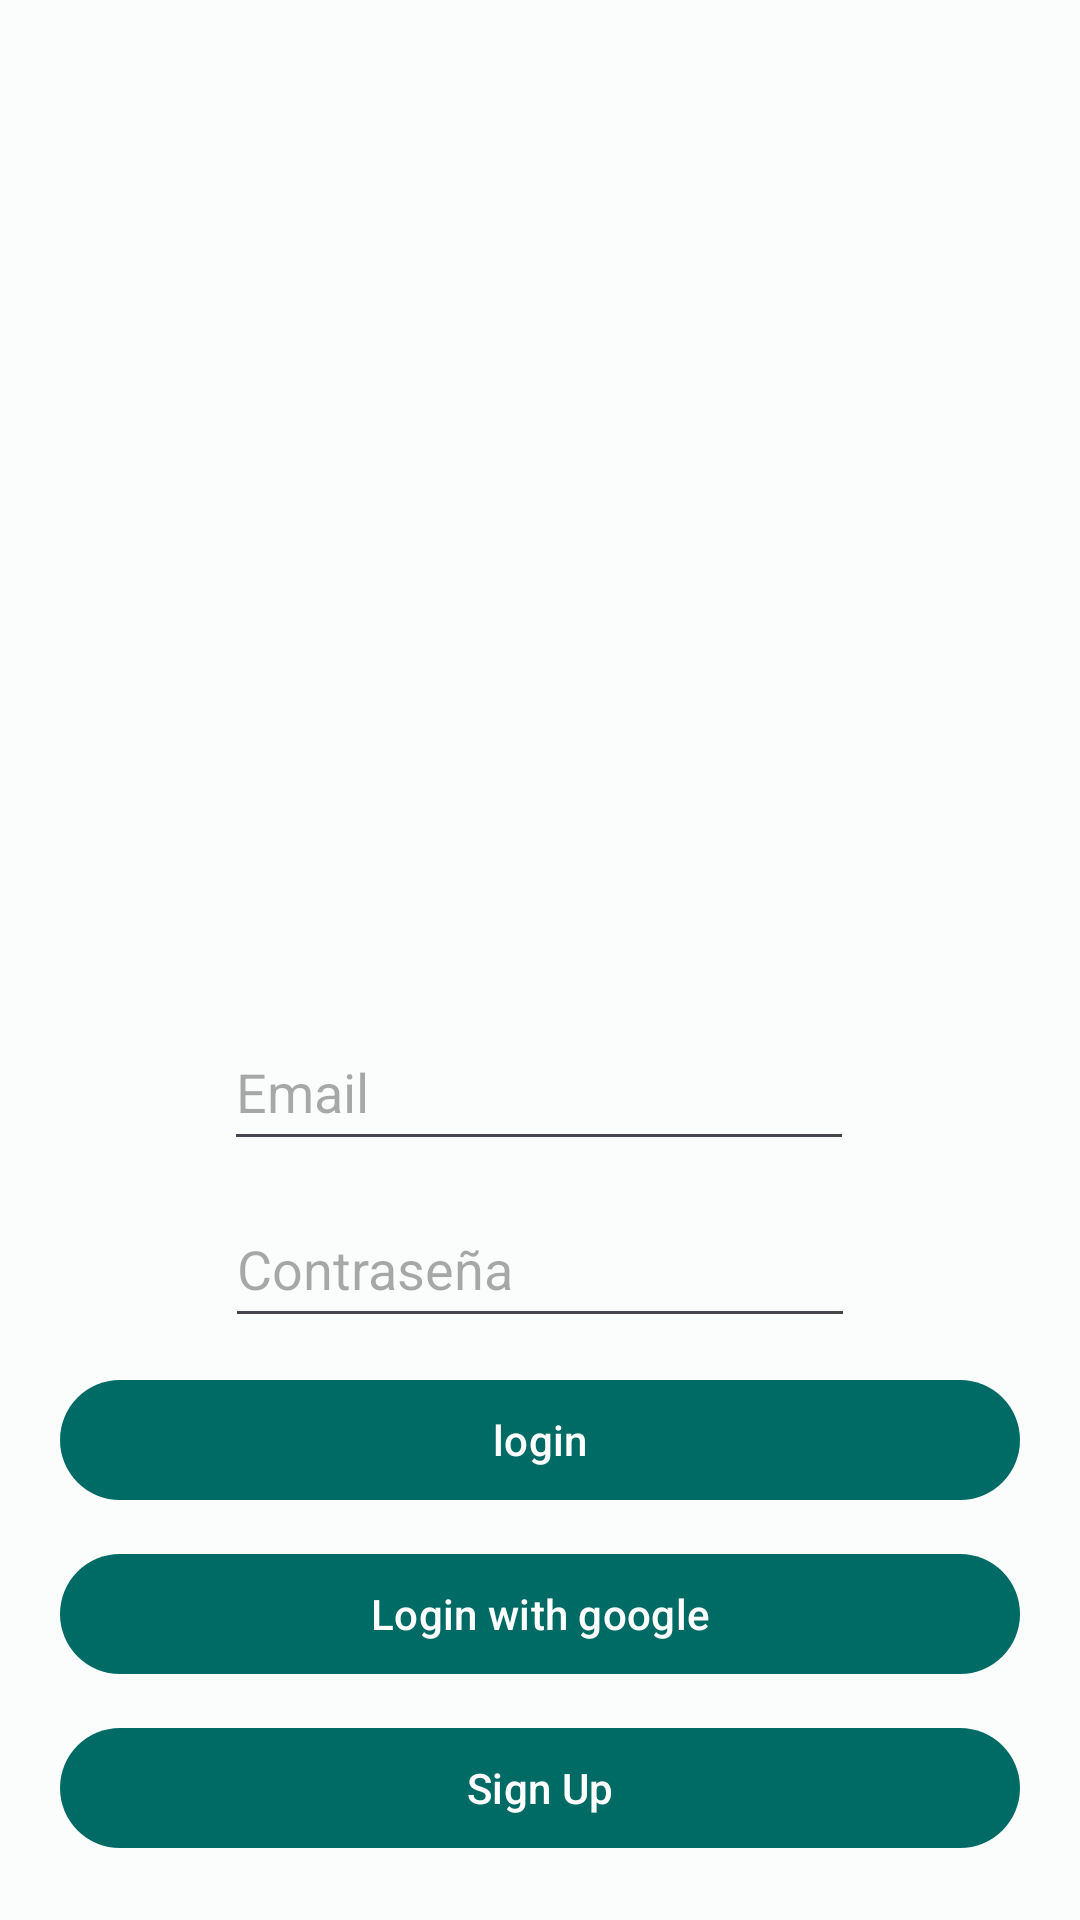

Here is an Android app screen rendered from its layout file. Give the layout XML and the strings, colors and styles it references.
<!-- AndroidManifest.xml: application theme Theme.ProyectoFinalGymMz -->
<!-- res/layout/activity_login.xml -->
<?xml version="1.0" encoding="utf-8"?>
<androidx.constraintlayout.widget.ConstraintLayout xmlns:android="http://schemas.android.com/apk/res/android"
    xmlns:app="http://schemas.android.com/apk/res-auto"
    xmlns:tools="http://schemas.android.com/tools"
    android:layout_width="match_parent"
    android:layout_height="match_parent"
    tools:context=".LoginActivity"
    android:padding="10dp">


    <EditText
        android:id="@+id/etEmail"
        android:layout_width="wrap_content"
        android:layout_height="49dp"
        android:layout_margin="10dp"
        android:layout_marginBottom="4dp"
        android:ems="10"
        android:hint="@string/email"
        android:inputType="textEmailAddress"
        app:layout_constraintBottom_toTopOf="@+id/etPassword"
        app:layout_constraintEnd_toEndOf="parent"
        app:layout_constraintHorizontal_bias="0.497"
        app:layout_constraintStart_toStartOf="parent" />

    <EditText
        android:id="@+id/etPassword"
        android:hint="@string/contrase_a"
        android:layout_width="wrap_content"
        android:layout_height="49dp"
        android:ems="10"
        android:inputType="textPassword"
        app:layout_constraintEnd_toEndOf="parent"
        app:layout_constraintStart_toStartOf="parent"
        app:layout_constraintTop_toBottomOf="@+id/etEmail"
        android:layout_margin="10dp"
        />

    <com.google.android.material.button.MaterialButton
        android:id="@+id/btnLogin"
        android:layout_width="match_parent"
        android:layout_height="wrap_content"
        android:text="@string/login"
        app:layout_constraintEnd_toEndOf="parent"
        app:layout_constraintStart_toStartOf="parent"
        app:layout_constraintTop_toBottomOf="@+id/etPassword"
        android:layout_margin="10dp"
        />


    <com.google.android.material.button.MaterialButton
        android:id="@+id/btnLoginWithGoogle"
        android:layout_width="match_parent"
        android:layout_height="wrap_content"
        app:layout_constraintEnd_toEndOf="parent"
        app:layout_constraintStart_toStartOf="parent"
        app:layout_constraintTop_toBottomOf="@+id/btnLogin"
        android:layout_margin="10dp"
        android:text="@string/login_with_google"/>

    <com.google.android.material.button.MaterialButton
        android:id="@+id/btnSignUp"
        android:layout_width="match_parent"
        android:layout_height="wrap_content"
        android:layout_margin="10dp"
        android:layout_marginTop="88dp"
        android:text="@string/sign_up"
        app:layout_constraintEnd_toEndOf="parent"
        app:layout_constraintHorizontal_bias="0.41"
        app:layout_constraintStart_toStartOf="parent"
        app:layout_constraintTop_toBottomOf="@+id/btnLoginWithGoogle"
        app:layout_constraintBottom_toBottomOf="parent"/>


</androidx.constraintlayout.widget.ConstraintLayout>
<!-- resources referenced by this layout -->
<resources>
  <string name="contrase_a">Contraseña</string>
  <string name="email">Email</string>
  <string name="login">login</string>
  <string name="login_with_google">Login with google</string>
  <string name="sign_up">Sign Up</string>
  <style name="Theme.ProyectoFinalGymMz" parent="Base.Theme.ProyectoFinalGymMz" />
  <color name="md_theme_light_primary">#006A65</color>
  <color name="md_theme_light_onPrimary">#FFFFFF</color>
  <color name="md_theme_light_primaryContainer">#70F7EE</color>
  <color name="md_theme_light_onPrimaryContainer">#00201E</color>
  <color name="md_theme_light_secondary">#4A6361</color>
  <color name="md_theme_light_onSecondary">#FFFFFF</color>
  <color name="md_theme_light_secondaryContainer">#CCE8E5</color>
  <color name="md_theme_light_onSecondaryContainer">#051F1E</color>
  <color name="md_theme_light_tertiary">#48607B</color>
  <color name="md_theme_light_onTertiary">#FFFFFF</color>
  <color name="md_theme_light_tertiaryContainer">#D0E4FF</color>
  <color name="md_theme_light_onTertiaryContainer">#001D34</color>
  <color name="md_theme_light_error">#BA1A1A</color>
  <color name="md_theme_light_errorContainer">#FFDAD6</color>
  <color name="md_theme_light_onError">#FFFFFF</color>
  <color name="md_theme_light_onErrorContainer">#410002</color>
  <color name="md_theme_light_background">#FAFDFB</color>
  <color name="md_theme_light_onBackground">#191C1C</color>
  <color name="md_theme_light_surface">#FAFDFB</color>
  <color name="md_theme_light_onSurface">#191C1C</color>
  <color name="md_theme_light_surfaceVariant">#DAE5E3</color>
  <color name="md_theme_light_onSurfaceVariant">#3F4947</color>
  <color name="md_theme_light_outline">#6F7978</color>
  <color name="md_theme_light_inverseOnSurface">#EFF1F0</color>
  <color name="md_theme_light_inverseSurface">#2D3130</color>
  <color name="md_theme_light_inversePrimary">#4FDAD2</color>
</resources>
